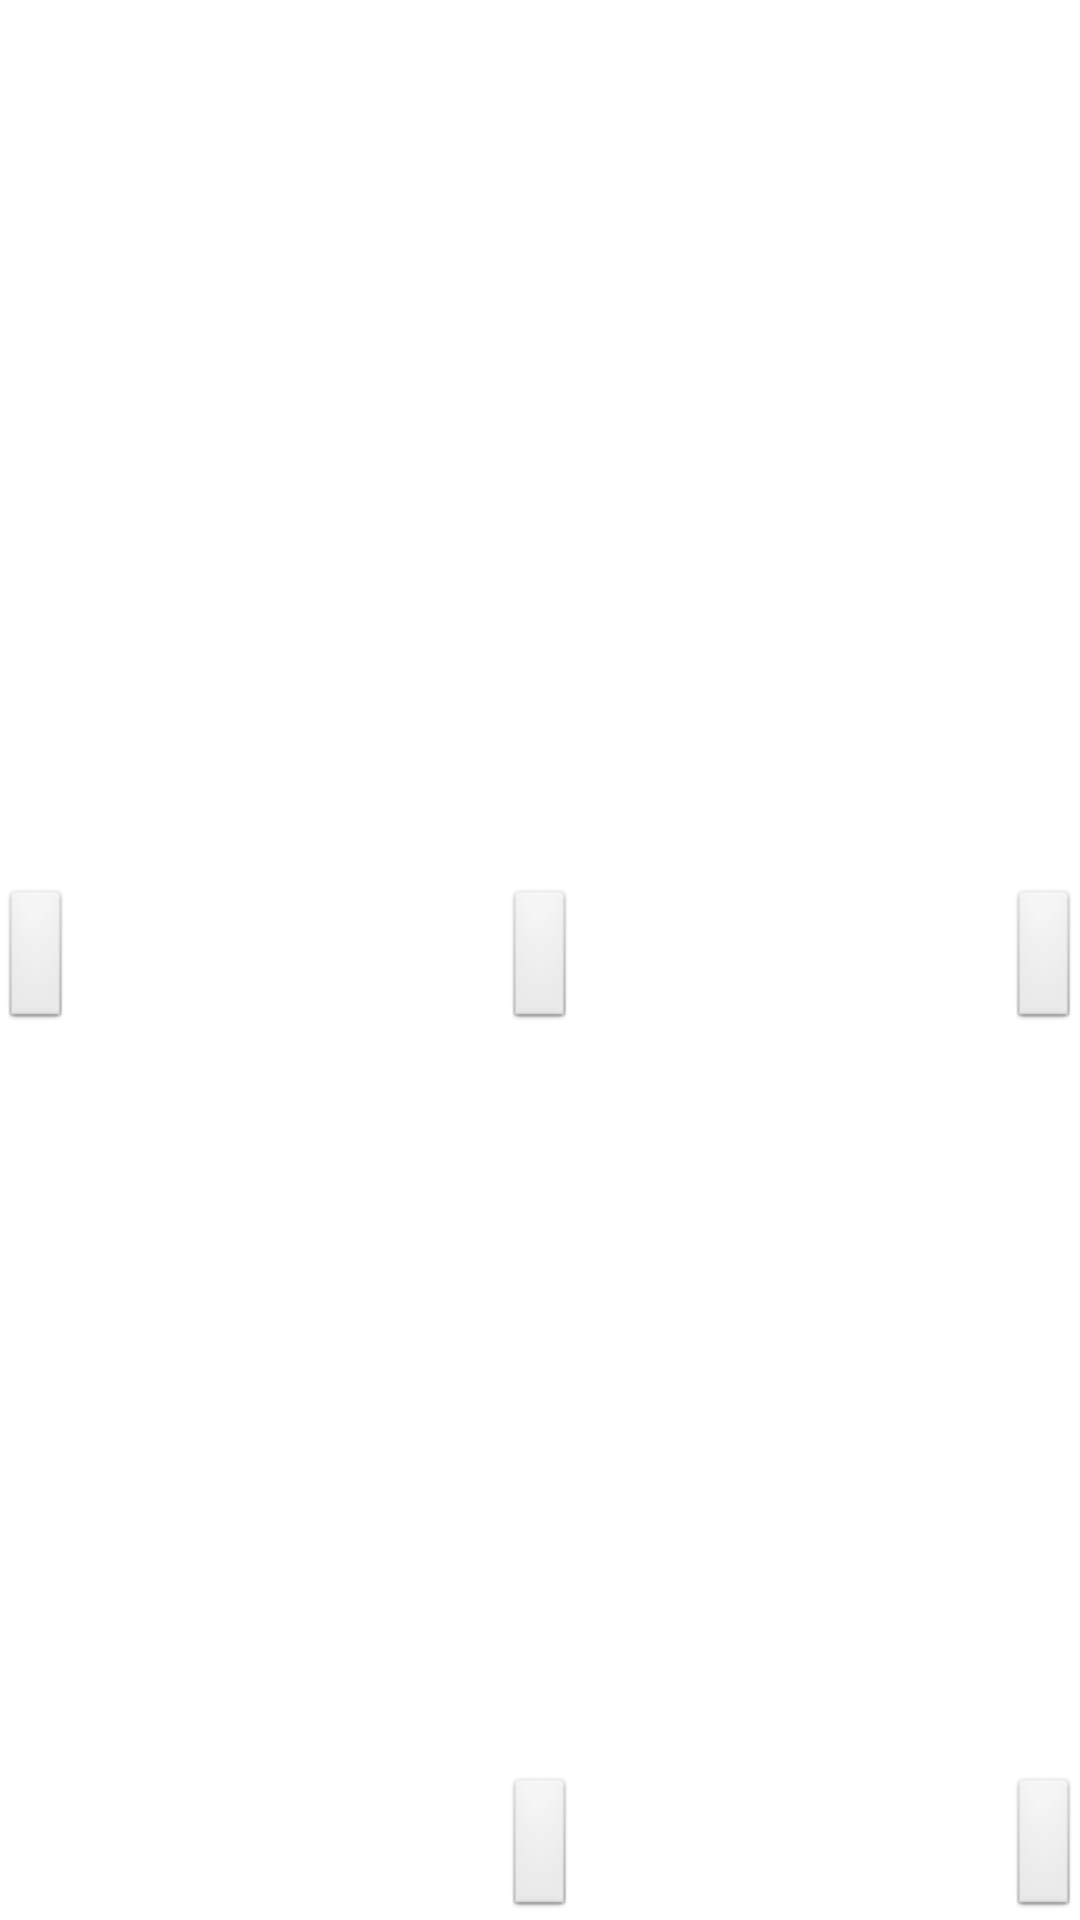

This screen was rendered from an Android layout file. Write that file and the resources it references.
<!-- AndroidManifest.xml: application theme AppTheme -->
<!-- res/layout/activity_main.xml -->
<?xml version="1.0" encoding="utf-8"?>
<RelativeLayout xmlns:android="http://schemas.android.com/apk/res/android"
    android:layout_width="fill_parent"
    android:layout_height="fill_parent"
    android:background="#ffffffff" >
	<LinearLayout
            android:id="@+id/adLayout"
            android:layout_width="fill_parent"
            android:layout_height="wrap_content"
            android:gravity="center_horizontal"
            android:orientation="horizontal"
            >
    </LinearLayout>
    <ImageButton
        android:id="@id/tupianxianshi"
        android:layout_width="wrap_content"
        android:layout_height="wrap_content"
        android:layout_centerHorizontal="true"
        android:layout_centerVertical="true"
        android:contentDescription="@string/app_name" />

    <ImageButton
        android:id="@id/buttonback"
        android:layout_width="wrap_content"
        android:layout_height="wrap_content"
        android:layout_alignParentLeft="true"
        android:layout_centerVertical="true"
        android:contentDescription="@string/app_name" />

    <ImageButton
        android:id="@id/buttonnext"
        android:layout_width="wrap_content"
        android:layout_height="wrap_content"
        android:layout_alignParentRight="true"
        android:layout_centerVertical="true"
        android:contentDescription="@string/app_name" />

    <ImageButton
        android:id="@id/tianzige"
        android:layout_width="wrap_content"
        android:layout_height="wrap_content"
        android:layout_alignParentBottom="true"
        android:layout_alignParentRight="true"
        android:contentDescription="@string/app_name" />

    <ImageButton
        android:id="@id/yuyin"
        android:layout_width="wrap_content"
        android:layout_height="wrap_content"
        android:layout_alignParentBottom="true"
        android:layout_centerHorizontal="true"
        android:contentDescription="@string/app_name" />

    <RelativeLayout
        android:id="@id/adonContainerView2"
        android:layout_width="wrap_content"
        android:layout_height="wrap_content"
        android:layout_alignParentTop="true"
        android:layout_centerHorizontal="true" />

</RelativeLayout>
<!-- resources referenced by this layout -->
<resources>
  <string name="app_name">少儿识动物</string>
  <style name="AppTheme" parent="@style/AppBaseTheme" />
  <style name="AppBaseTheme" parent="@android:style/Theme.Light" />
</resources>
